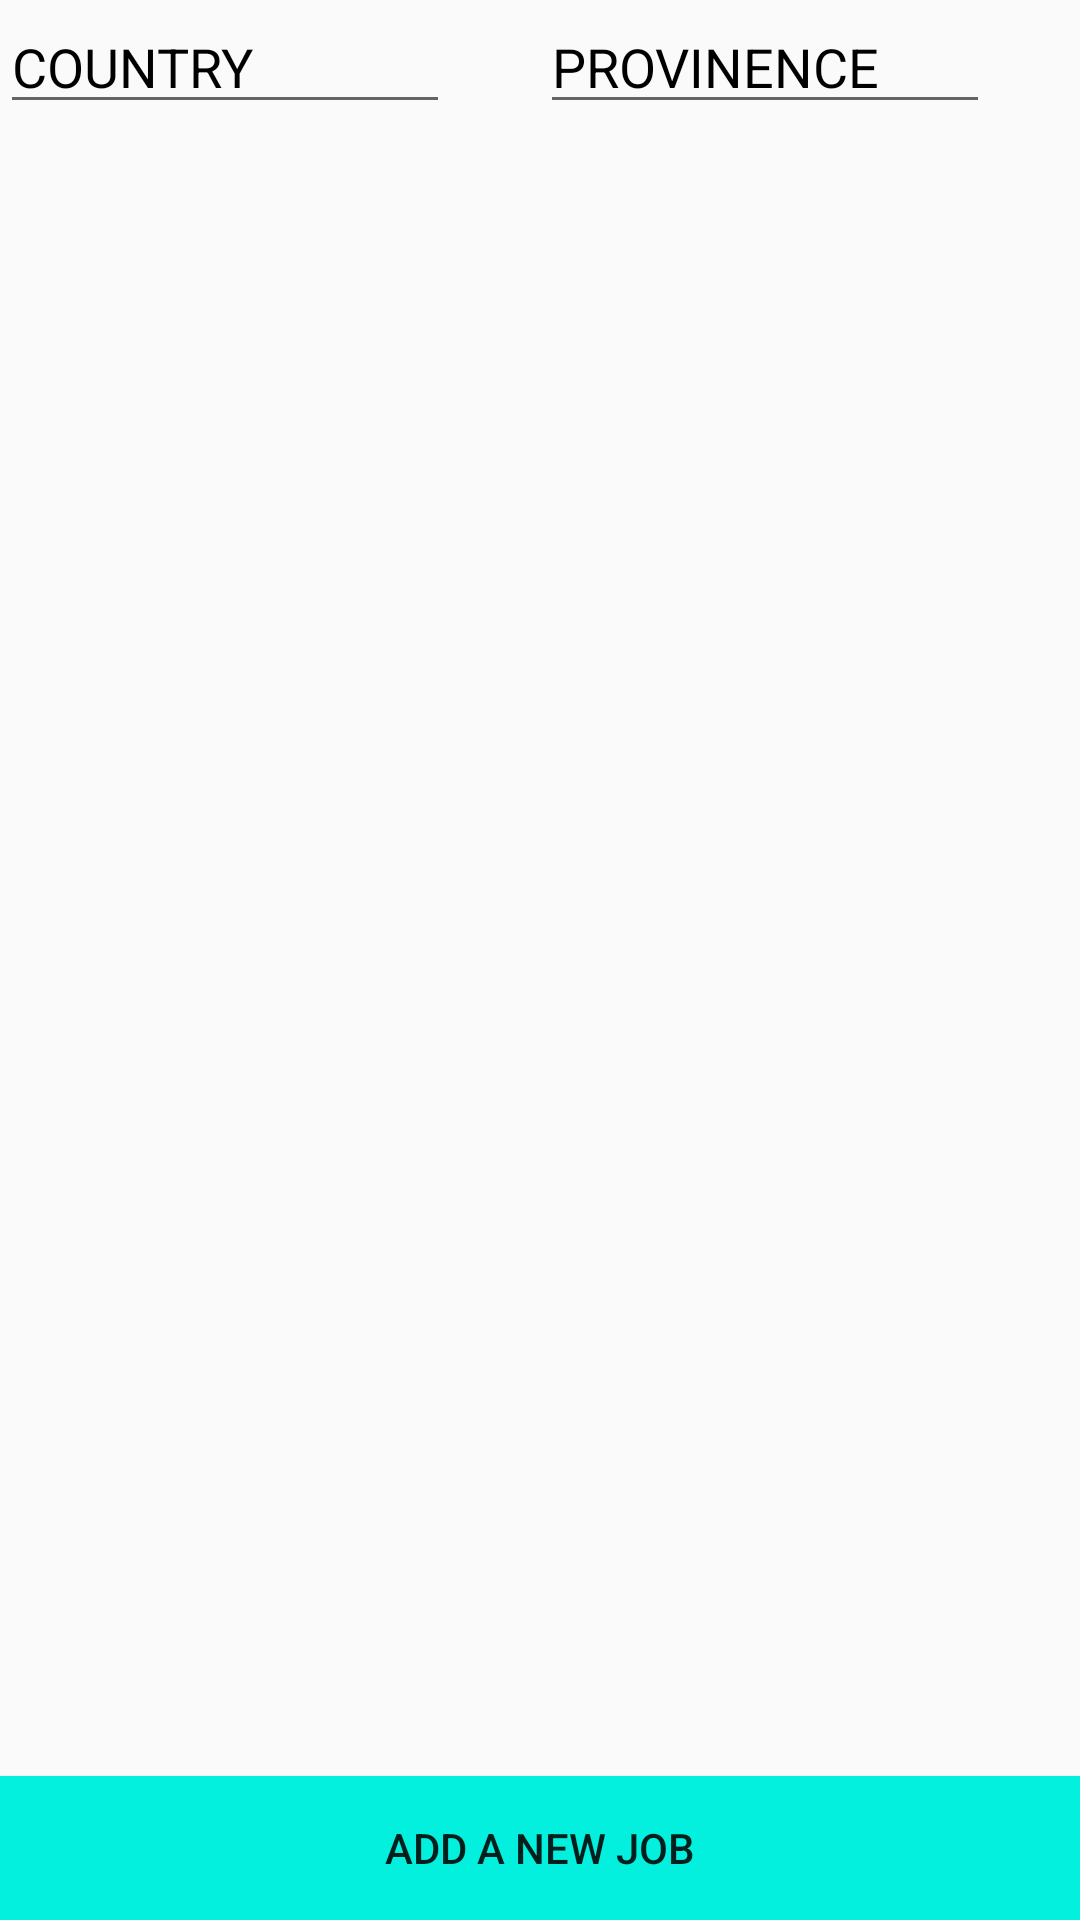

Here is an Android app screen rendered from its layout file. Give the layout XML and the strings, colors and styles it references.
<!-- AndroidManifest.xml: application theme AppTheme -->
<!-- res/layout/activity_display_job_data.xml -->
<?xml version="1.0" encoding="utf-8"?>
<RelativeLayout xmlns:android="http://schemas.android.com/apk/res/android"
    xmlns:app="http://schemas.android.com/apk/res-auto"
    xmlns:tools="http://schemas.android.com/tools"
    android:id="@+id/activity_display_sqlite_job_data"
    android:layout_width="match_parent"
    android:layout_height="match_parent"
    android:layout_margin="5dp"
    tools:context="com.example.jport.activities.DisplaySQLiteJobDataActivity">


        <LinearLayout
            android:id="@+id/search_layout"
            android:layout_width="match_parent"
            android:layout_height="wrap_content"
            android:orientation="horizontal"
            android:layout_alignParentTop="true"
            >

                <com.google.android.material.textfield.TextInputEditText
                    android:id="@+id/textInputEditTextSearchCountry"
                    android:layout_width="150dp"
                    android:layout_height="wrap_content"
                    android:hint="@string/hint_Country"
                    android:inputType="text"
                    android:textColor="@color/colorText"
                    android:textColorHint="@color/colorText"
                    android:layout_marginBottom="50dp"
                    android:layout_weight="0"
                    android:layout_marginRight="30dp"/>
                <com.google.android.material.textfield.TextInputEditText
                    android:id="@+id/textInputEditTextSearchProvinence"
                    android:layout_width="150dp"
                    android:layout_height="wrap_content"
                    android:hint="@string/hint_Provinence"
                    android:inputType="text"
                    android:textColor="@color/colorText"
                    android:textColorHint="@color/colorText"
                    android:layout_marginBottom="50dp"
                    android:layout_marginRight="20dp"
                    android:layout_weight="0"/>

                <ImageButton
                    android:id="@+id/searchJob"
                    android:layout_width="36dp"
                    android:layout_height="40dp"
                    android:layout_weight="0"
                    android:background="@color/Tranks"
                    app:srcCompat="@drawable/ic_search_black_24dp"
                    android:clickable="true"
                    android:foreground="?attr/selectableItemBackground"/>


        </LinearLayout>

        <ListView
            android:id="@+id/listViewJob"
            android:layout_width="match_parent"
            android:layout_height="wrap_content"
            android:layout_below="@id/search_layout"
            android:layout_marginBottom="50dp"/>

        <androidx.appcompat.widget.AppCompatButton
            android:id="@+id/Add_Job"
            android:layout_width="match_parent"
            android:layout_height="wrap_content"
            android:layout_alignParentBottom="true"
            android:background="@color/colorLightBlue"
            android:text="ADD A NEW JOB" />


</RelativeLayout>
<!-- resources referenced by this layout -->
<resources>
  <color name="Tranks">#00000000</color>
  <color name="colorLightBlue">#04F0DE </color>
  <color name="colorText">#000000</color>
  <string name="hint_Country"> COUNTRY </string>
  <string name="hint_Provinence">PROVINENCE </string>
  <style name="AppTheme" parent="Theme.AppCompat.Light.DarkActionBar">
          
          <item name="colorPrimary">@color/colorLightBlue</item>
          <item name="colorPrimaryDark">@color/colorLightBlue</item>
          <item name="colorAccent">@color/colorAccent</item>
      </style>
  <color name="colorAccent">#FF4081</color>
</resources>
